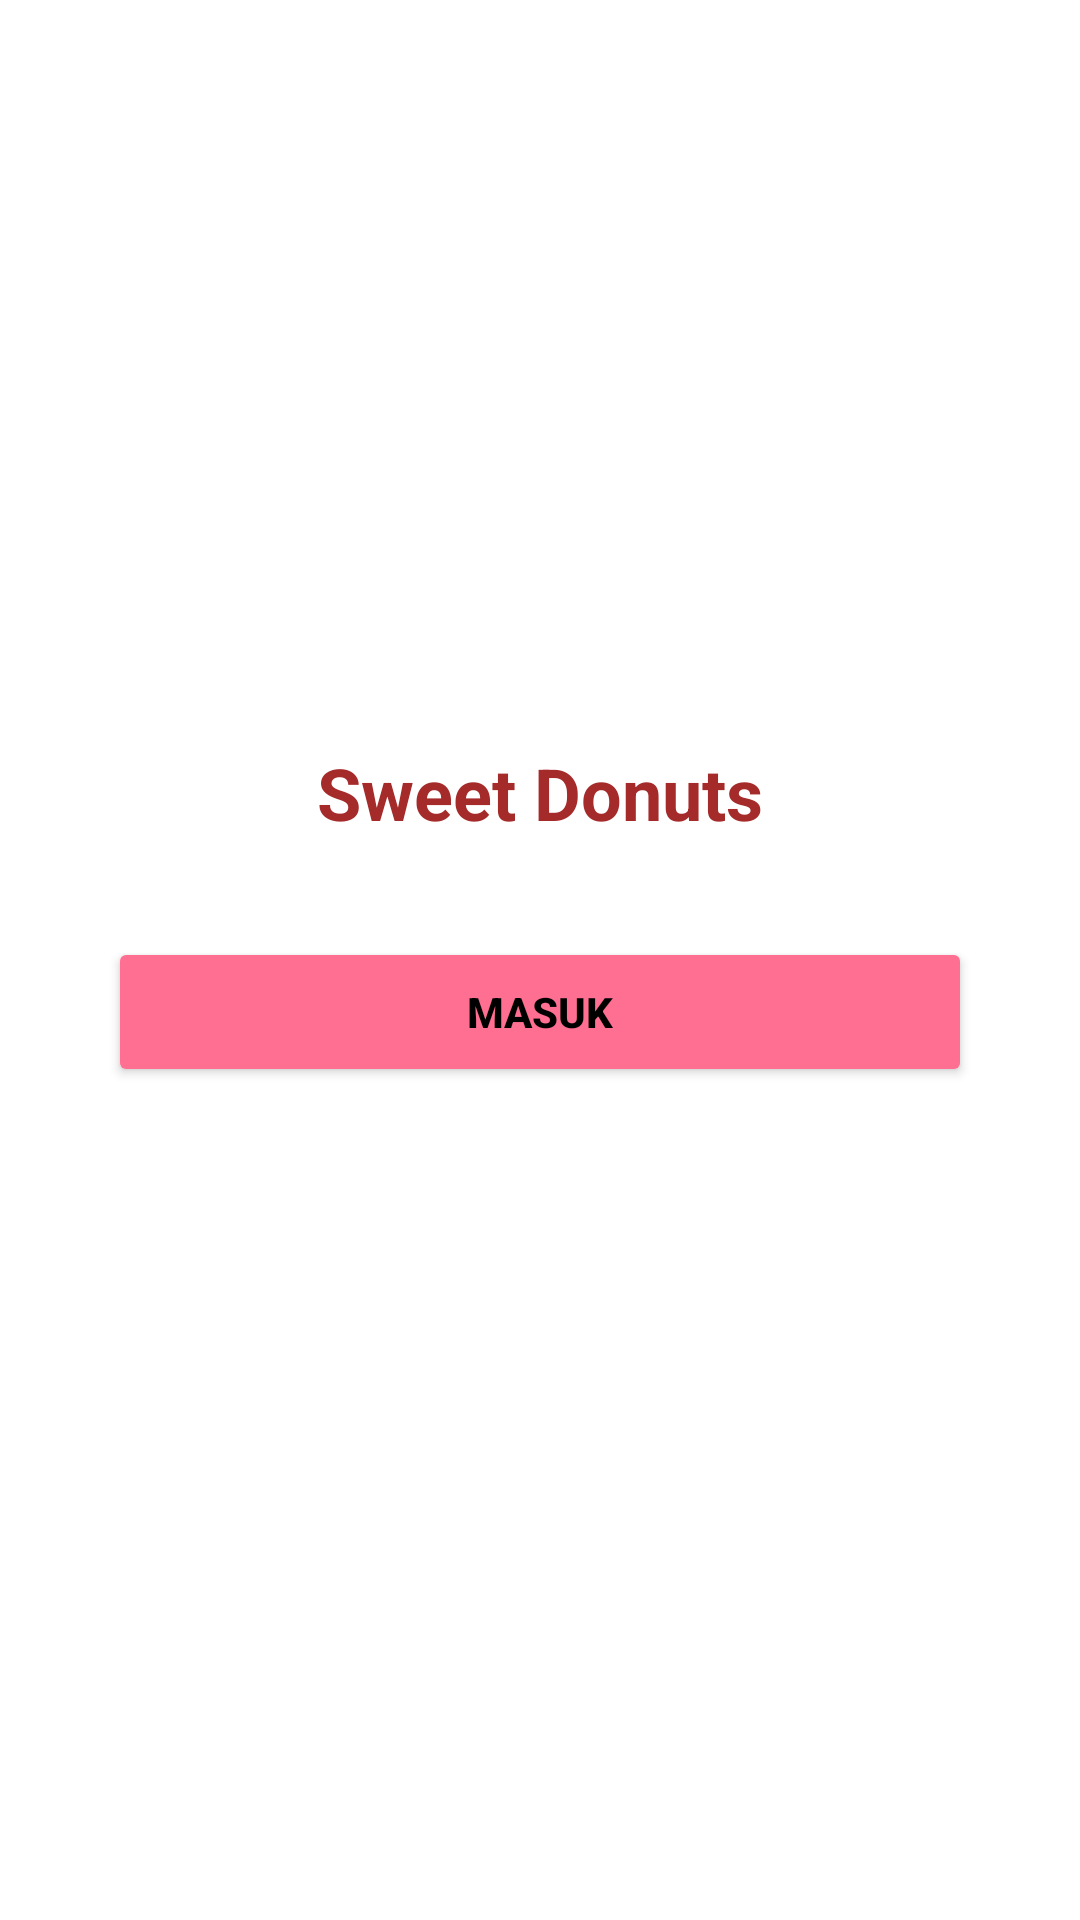

This screen was rendered from an Android layout file. Write that file and the resources it references.
<!-- AndroidManifest.xml: application theme Theme.TokoDonat -->
<!-- res/layout/activity_main.xml -->
<?xml version="1.0" encoding="utf-8"?>
<androidx.constraintlayout.widget.ConstraintLayout xmlns:android="http://schemas.android.com/apk/res/android"
    xmlns:app="http://schemas.android.com/apk/res-auto"
    xmlns:tools="http://schemas.android.com/tools"
    android:layout_width="match_parent"
    android:layout_height="match_parent"
    android:background="@drawable/gradient_background"
    tools:context=".MainActivity">

    <ImageView
        android:id="@+id/logoImageView"
        android:layout_width="151dp"
        android:layout_height="148dp"
        android:layout_marginTop="84dp"
        android:contentDescription="@string/logo_content_description"
        android:src="@drawable/logo"
        app:layout_constraintEnd_toEndOf="parent"
        app:layout_constraintHorizontal_bias="0.498"
        app:layout_constraintStart_toStartOf="parent"
        app:layout_constraintTop_toTopOf="parent" />

    <TextView
        android:id="@+id/appNameTextView"
        android:layout_width="wrap_content"
        android:layout_height="wrap_content"
        android:text="@string/app_name"
        android:textSize="24sp"
        android:textColor="#A52A2A"
        android:textStyle="bold"
        android:fontFamily="sans-serif"
        app:layout_constraintTop_toBottomOf="@id/logoImageView"
        app:layout_constraintStart_toStartOf="parent"
        app:layout_constraintEnd_toEndOf="parent"
        android:layout_marginTop="16dp" />

    <Button
        android:id="@+id/loginButton"
        android:layout_width="288dp"
        android:layout_height="50dp"
        android:layout_marginTop="32dp"
        android:backgroundTint="#FF6F91"
        android:text="@string/button_text_masuk"
        android:textColor="#000000"
        android:textStyle="bold"
        app:layout_constraintEnd_toEndOf="parent"
        app:layout_constraintStart_toStartOf="parent"
        app:layout_constraintTop_toBottomOf="@id/appNameTextView" />
</androidx.constraintlayout.widget.ConstraintLayout>
<!-- resources referenced by this layout -->
<resources>
  <string name="app_name">Sweet Donuts</string>
  <string name="button_text_masuk">Masuk</string>
  <string name="logo_content_description">Deskripsi Logo</string>
  <style name="Theme.TokoDonat" parent="Theme.MaterialComponents.DayNight.DarkActionBar">
          
          <item name="colorPrimary">@color/purple_500</item>
          <item name="colorPrimaryVariant">@color/purple_700</item>
          <item name="colorOnPrimary">@color/white</item>
          
          <item name="colorSecondary">@color/teal_200</item>
          <item name="colorSecondaryVariant">@color/teal_700</item>
          <item name="colorOnSecondary">@color/black</item>
          
          <item name="android:statusBarColor">?attr/colorPrimaryVariant</item>
          
      </style>
  <!-- not gathered from this repository: default colours our renderer supplied (Android Studio template values) -->
  <color name="purple_500">#FF6200EE</color>
  <color name="purple_700">#FF3700B3</color>
  <color name="teal_200">#FF03DAC5</color>
  <color name="teal_700">#FF018786</color>
  <color name="black">#FF000000</color>
  <color name="white">#FFFFFFFF</color>
</resources>
